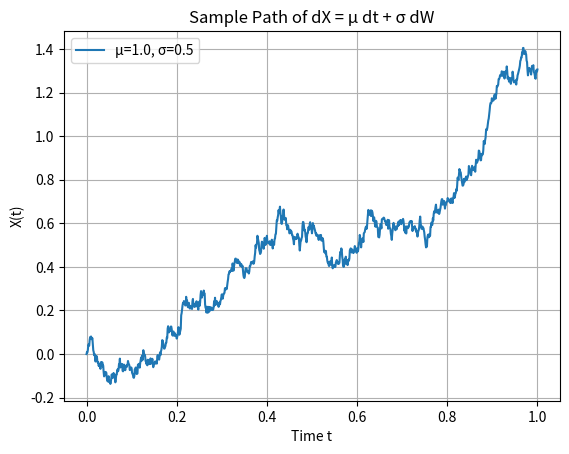

Reproduce this figure in Python.
# Adapted from "Introduction to Stochastic Calculus" by Ji-Ha Kim.
# https://jiha-kim.github.io/posts/introduction-to-stochastic-calculus/
# Original material licensed by the author under CC BY 4.0:
# https://creativecommons.org/licenses/by/4.0/
# Changes in this adaptation: Euler updates are exact at grid points for these additive constant coefficients.
# See the project ATTRIBUTION.md for the overall adaptation notice.

# Euler updates are exact at grid points for these additive constant coefficients.
import numpy as np
import matplotlib.pyplot as plt

# Simulate simple SDE: dX = mu dt + sigma dW
np.random.seed(42)
T = 1.0
N = 1000
dt = T / N
t = np.linspace(0, T, N + 1)
mu, sigma = 1.0, 0.5

X = np.zeros(N + 1)
for i in range(N):
    dW = np.sqrt(dt) * np.random.normal(0, 1)
    X[i + 1] = X[i] + mu * dt + sigma * dW

plt.plot(t, X, label=f"μ={mu}, σ={sigma}")
plt.title("Sample Path of dX = μ dt + σ dW")
plt.xlabel("Time t")
plt.ylabel("X(t)")
plt.legend()
plt.grid(True)
plt.show()
